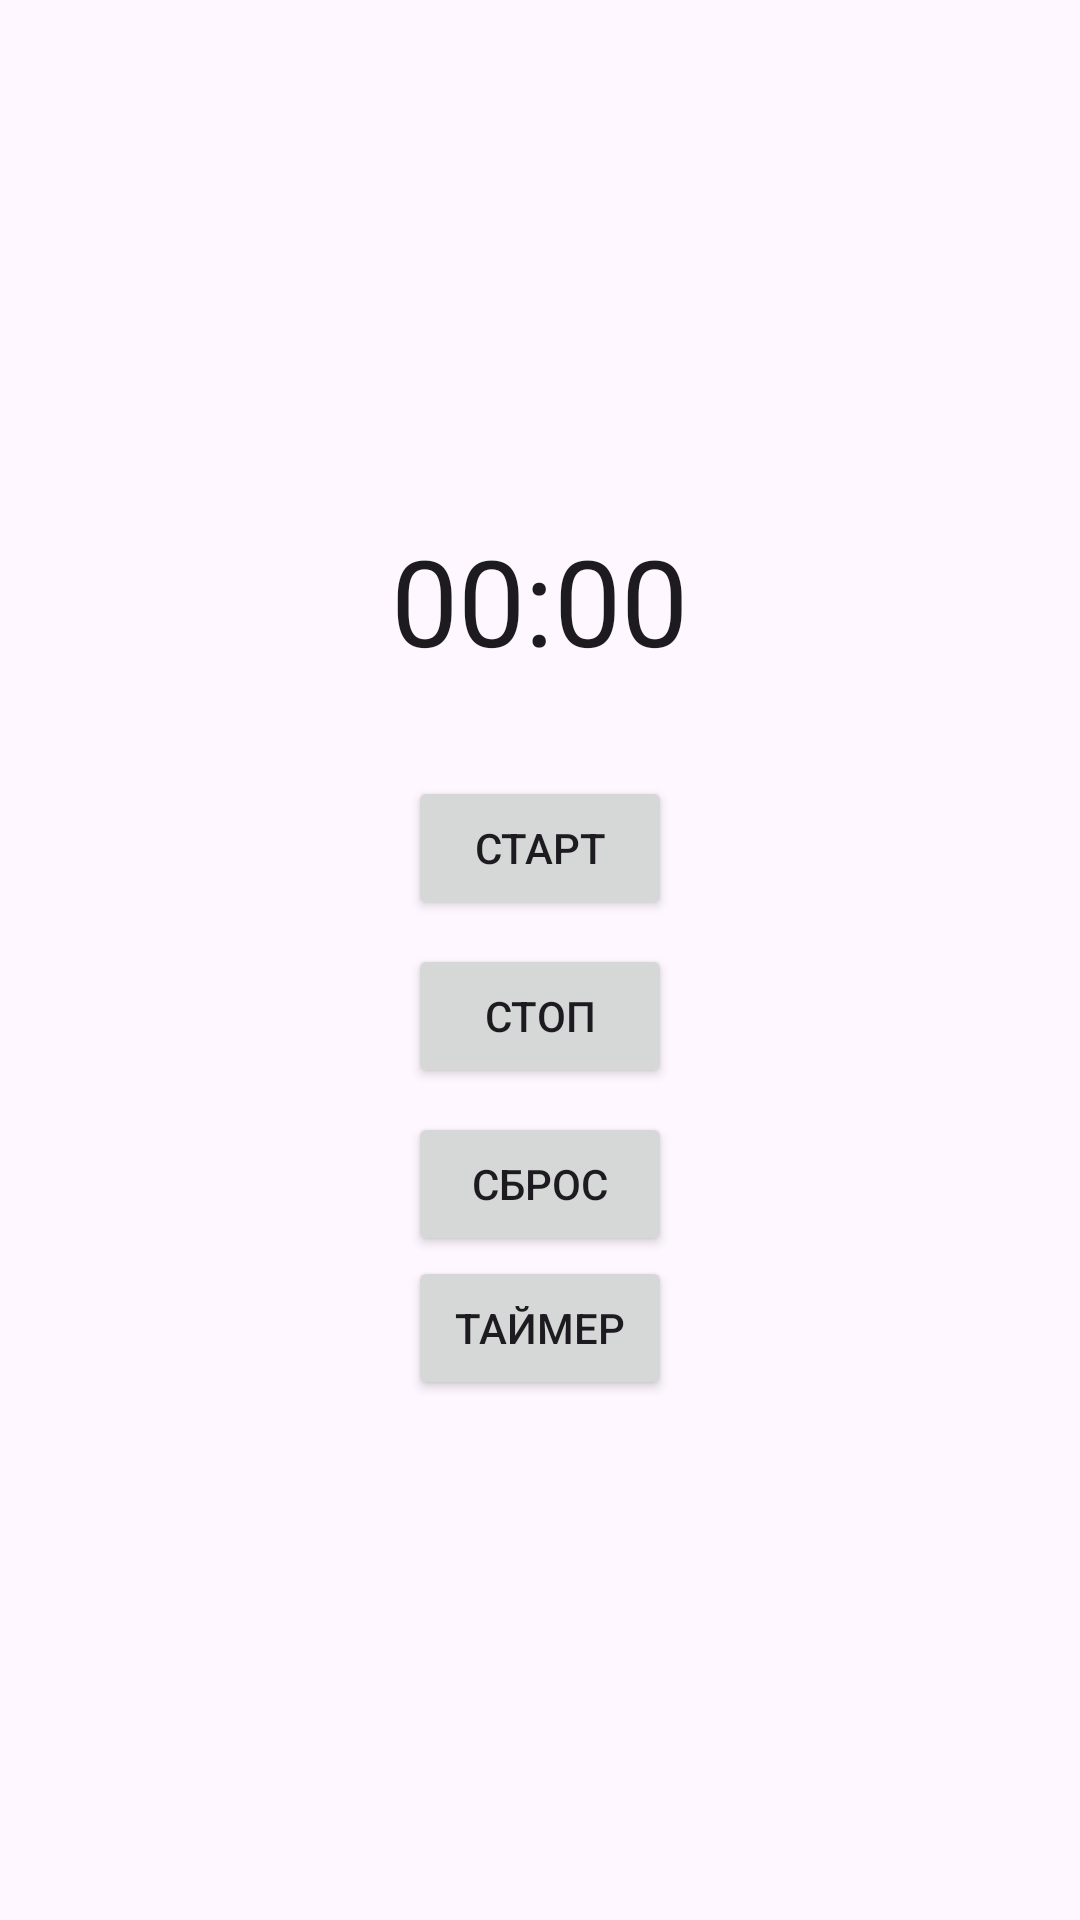

The Android layout XML behind this screen, and the referenced resources:
<!-- AndroidManifest.xml: application theme Theme.Laba6_V2 -->
<!-- res/layout/activity_stopwatch.xml -->
<?xml version="1.0" encoding="utf-8"?>
<androidx.constraintlayout.widget.ConstraintLayout xmlns:android="http://schemas.android.com/apk/res/android"
    xmlns:app="http://schemas.android.com/apk/res-auto"
    xmlns:tools="http://schemas.android.com/tools"
    android:id="@+id/main"
    android:layout_width="match_parent"
    android:layout_height="match_parent"
    tools:context=".StopwatchActivity">

    <LinearLayout
        android:layout_width="match_parent"
        android:layout_height="match_parent"
        android:orientation="vertical"
        android:gravity="center"
        android:padding="16dp">

        <Chronometer
            android:id="@+id/chronometer"
            android:layout_width="wrap_content"
            android:layout_height="wrap_content"
            android:textSize="40sp"
            android:layout_marginBottom="32dp"/>


        <Button
            android:id="@+id/btnStart"
            android:layout_width="wrap_content"
            android:layout_height="wrap_content"
            android:text="Старт"/>

        <Button
            android:id="@+id/btnStop"
            android:layout_width="wrap_content"
            android:layout_height="wrap_content"
            android:text="Стоп"
            android:layout_marginTop="8dp"/>

        <Button
            android:id="@+id/btnReset"
            android:layout_width="wrap_content"
            android:layout_height="wrap_content"
            android:text="Сброс"
            android:layout_marginTop="8dp"/>

        <Button
            android:id="@+id/btnTimer"
            android:layout_width="wrap_content"
            android:layout_height="wrap_content"
            android:text="Таймер" />

    </LinearLayout>

</androidx.constraintlayout.widget.ConstraintLayout>
<!-- resources referenced by this layout -->
<resources>
  <style name="Theme.Laba6_V2" parent="Base.Theme.Laba6_V2" />
  <style name="Base.Theme.Laba6_V2" parent="Theme.Material3.DayNight.NoActionBar">
          
          
      </style>
</resources>
